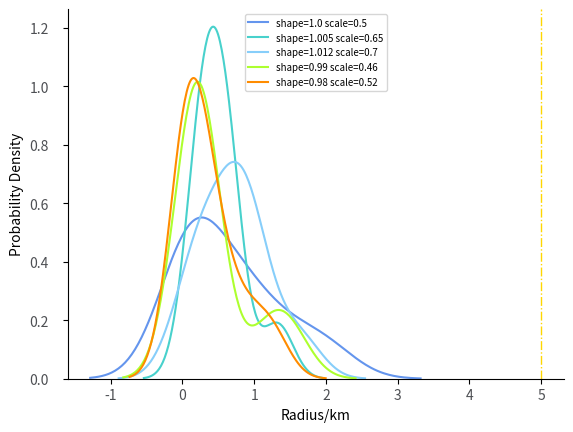

Python code for this plot:
# -------------------------------------------------------
# draw gamma distribution probability density curve
# -------------------------------------------------------


import seaborn as sns
import matplotlib.pyplot as plt
import numpy as np


# format the figure
def FormatFig(plt):
    # set axes format
    ax = plt.gca()
    plt.xlabel('Radius/km')  # set xlabel
    plt.ylabel('Probability Density')  # set ylabel
    ax.spines['top'].set_visible(False)  # close top-axis
    ax.spines['right'].set_visible(False)  # closr right-axis

    plt.axvline(x=5, linestyle='-.', lw=1, color='#FFD700')  # draw straight line perpendicular to the x-axis at x=5

    # set axes ticks format
    plt.tick_params(axis='x',
                    which='both',
                    labelsize=10,
                    labelcolor='#4d4f53',
                    )
    plt.tick_params(axis='y',
                    which='both',
                    pad=10,  # 刻度值与坐标轴框线的距离
                    labelsize=10,
                    labelcolor='#4d4f53',
                    )

    plt.legend(loc='best', prop={'size': 7})  # set legend format


# shapes,scales=[2.25,2.375,2.5,2.625,2.75],[3.731,3.84,3.951,4.031,4.145]
shapes, scales = [1.0, 1.005, 1.012, 0.99, 0.98], [0.5, 0.65, 0.7, 0.46, 0.52]
color = ['#6495ED', '#48D1CC', '#87CEFA', '#ADFF2F', '#FF8C00']
n = 10
out_value= []  # probability out special value
shape, scale = shapes[0], scales[0]
for shape, scale, c in zip(shapes, scales, color):
    x = np.random.gamma(shape, scale, n) # get n gamma distribution results
    sns.kdeplot(x, legend=True, label='shape=' + str(shape) + ' ' + 'scale=' + str(scale),
                color=c)  # draw probability density curve
    out_value.append(np.sum(x > 5) / len(x))

FormatFig(plt)
print(out_value)
plt.show()
